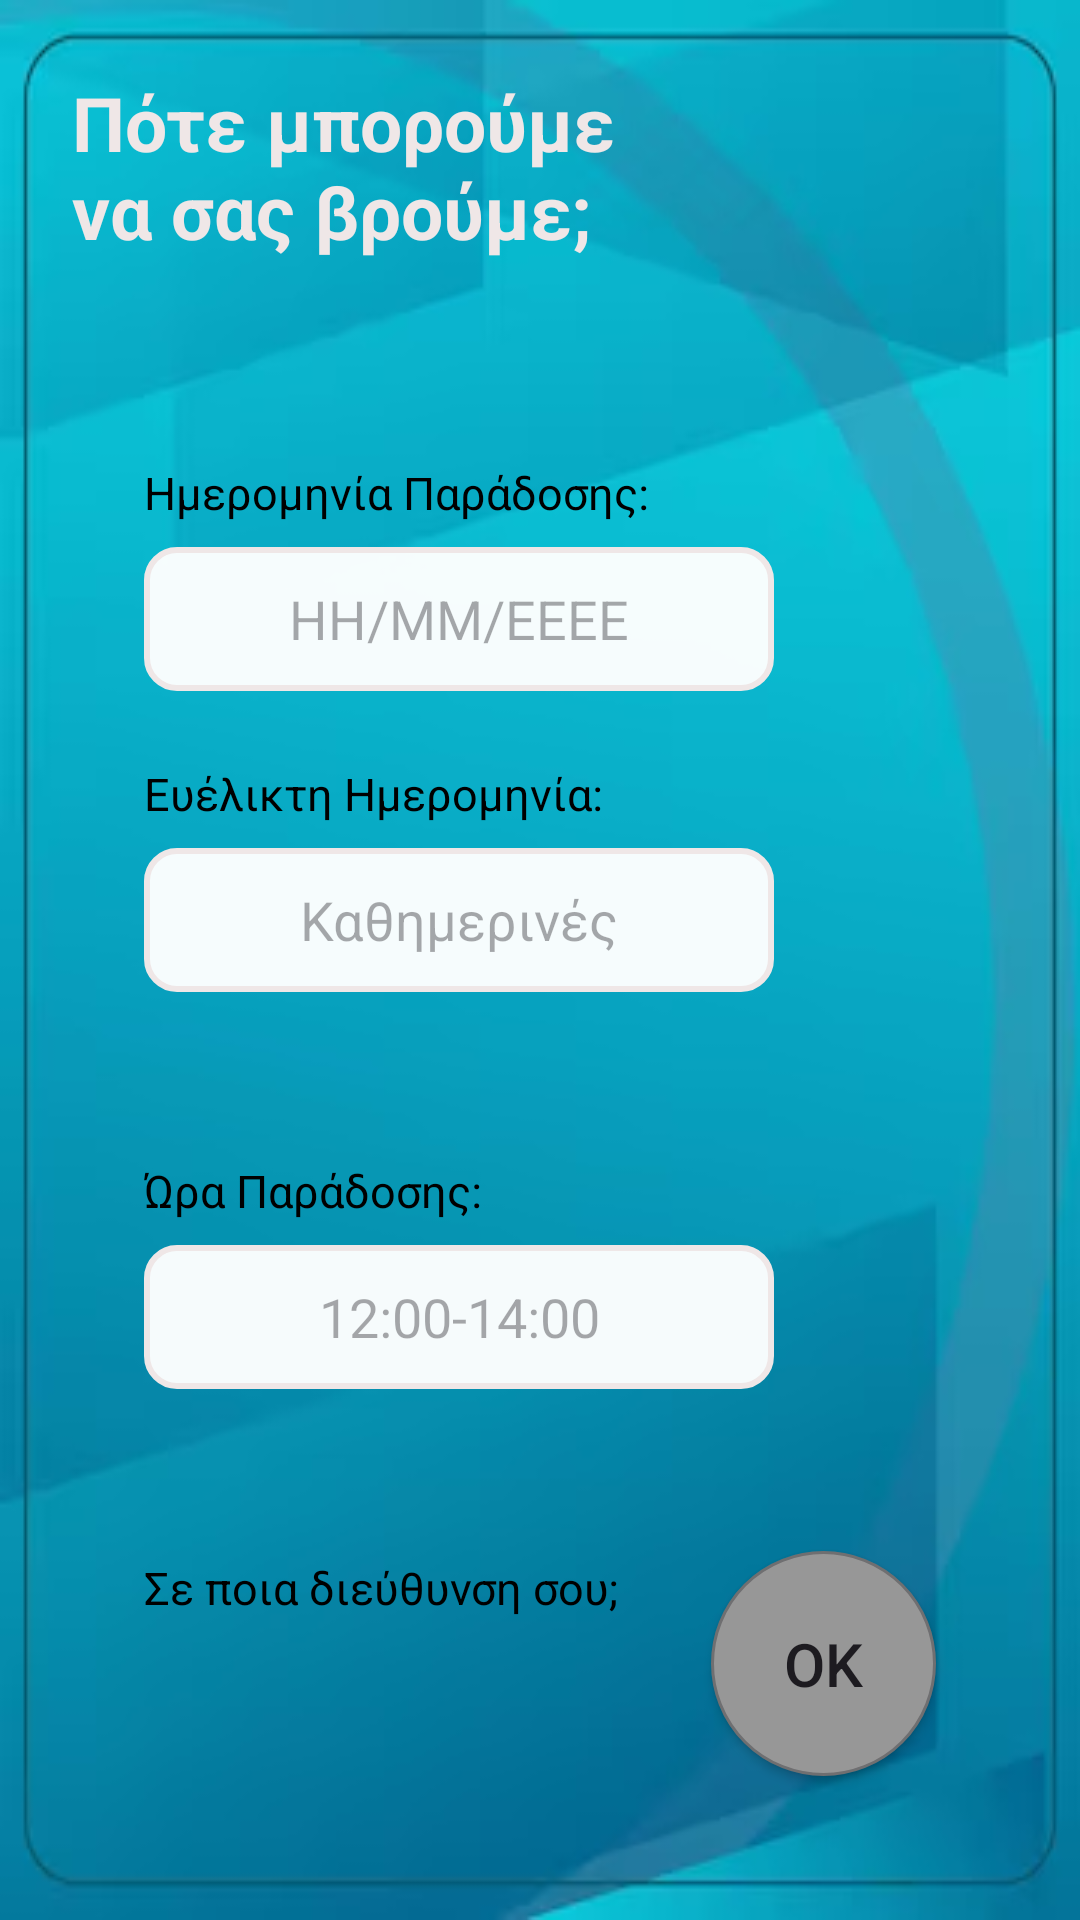

Layout XML and referenced resources for this Android screen:
<!-- AndroidManifest.xml: application theme Theme.JustInTimeApp -->
<!-- res/layout/activity_user_availability.xml -->
<?xml version="1.0" encoding="utf-8"?>
<androidx.constraintlayout.widget.ConstraintLayout xmlns:android="http://schemas.android.com/apk/res/android"
    xmlns:app="http://schemas.android.com/apk/res-auto"
    xmlns:tools="http://schemas.android.com/tools"
    android:id="@+id/main"
    android:layout_width="match_parent"
    android:layout_height="match_parent"
    android:background="@drawable/background"
    android:foregroundTint="#999696"
    android:textAlignment="viewStart"
    tools:context=".UserAvailability">

    <TextView
        android:id="@+id/textView9"
        android:layout_width="208dp"
        android:layout_height="82dp"
        android:layout_marginStart="24dp"
        android:layout_marginTop="24dp"
        android:text="Πότε μπορούμε να σας βρούμε; "
        android:textAlignment="viewStart"
        android:textColor="@color/TextColor"
        android:textSize="25sp"
        android:textStyle="bold"
        app:layout_constraintStart_toStartOf="parent"
        app:layout_constraintTop_toTopOf="parent" />

    <TextView
        android:id="@+id/textView10"
        android:layout_width="wrap_content"
        android:layout_height="wrap_content"
        android:layout_marginStart="48dp"
        android:layout_marginTop="48dp"
        android:text="Ημερομηνία Παράδοσης: "
        android:textAlignment="viewStart"
        android:textColor="@color/black"
        android:textSize="15sp"
        app:layout_constraintStart_toStartOf="parent"
        app:layout_constraintTop_toBottomOf="@+id/textView9" />

    <TextView
        android:id="@+id/textView11"
        android:layout_width="wrap_content"
        android:layout_height="wrap_content"
        android:layout_marginStart="48dp"
        android:layout_marginTop="24dp"
        android:text="Ευέλικτη Ημερομηνία: "
        android:textAlignment="viewStart"
        android:textColor="@color/black"
        android:textSize="15sp"
        app:layout_constraintStart_toStartOf="parent"
        app:layout_constraintTop_toBottomOf="@+id/dateEditText" />

    <TextView
        android:id="@+id/textView12"
        android:layout_width="wrap_content"
        android:layout_height="wrap_content"
        android:layout_marginStart="48dp"
        android:layout_marginTop="56dp"
        android:text="Ώρα Παράδοσης: "
        android:textAlignment="viewStart"
        android:textColor="@color/black"
        android:textSize="15sp"
        app:layout_constraintStart_toStartOf="parent"
        app:layout_constraintTop_toBottomOf="@+id/flexibleEditText" />

    <TextView
        android:id="@+id/textView16"
        android:layout_width="wrap_content"
        android:layout_height="wrap_content"
        android:layout_marginStart="48dp"
        android:layout_marginTop="56dp"
        android:text="Σε ποια διεύθυνση σου; "
        android:textAlignment="viewStart"
        android:textColor="@color/black"
        android:textSize="15sp"
        app:layout_constraintStart_toStartOf="parent"
        app:layout_constraintTop_toBottomOf="@+id/hourEditText" />

    <EditText
        android:id="@+id/dateEditText"
        android:layout_width="wrap_content"
        android:layout_height="48dp"
        android:layout_marginStart="48dp"
        android:layout_marginTop="8dp"
        android:ems="10"
        android:hint="ΗΗ/ΜΜ/ΕΕΕΕ"
        android:background="@drawable/custom_input"
        android:inputType="date"
        android:textAlignment="center"
        app:layout_constraintStart_toStartOf="parent"
        app:layout_constraintTop_toBottomOf="@+id/textView10" />

    <EditText
        android:id="@+id/flexibleEditText"
        android:layout_width="wrap_content"
        android:layout_height="48dp"
        android:layout_marginStart="48dp"
        android:layout_marginTop="8dp"
        android:ems="10"
        android:background="@drawable/custom_input"
        android:hint="Καθημερινές"
        android:inputType="text"
        android:textAlignment="center"
        app:layout_constraintStart_toStartOf="parent"
        app:layout_constraintTop_toBottomOf="@+id/textView11" />

    <EditText
        android:id="@+id/hourEditText"
        android:layout_width="wrap_content"
        android:layout_height="48dp"
        android:layout_marginStart="48dp"
        android:layout_marginTop="8dp"
        android:ems="10"
        android:background="@drawable/custom_input"
        android:hint="12:00-14:00"
        android:inputType="datetime"
        android:textAlignment="center"
        app:layout_constraintStart_toStartOf="parent"
        app:layout_constraintTop_toBottomOf="@+id/textView12" />

    <androidx.appcompat.widget.AppCompatButton
        android:id="@+id/okButton"
        android:layout_width="75dp"
        android:layout_height="75dp"
        android:layout_marginEnd="48dp"
        android:layout_marginBottom="48dp"
        android:background="@drawable/confirm_button"
        android:onClick="getDateData"
        android:text="OK"
        android:textSize="20sp"
        android:textColorLink="@color/TextColor"
        app:layout_constraintBottom_toBottomOf="parent"
        app:layout_constraintEnd_toEndOf="parent"
        tools:ignore="OnClick" />

    <ScrollView
        android:layout_width="wrap_content"
        android:layout_height="wrap_content"
        android:layout_marginStart="48dp"
        android:layout_marginTop="8dp"
        app:layout_constraintStart_toStartOf="parent"
        app:layout_constraintTop_toBottomOf="@+id/textView16">

        <RadioGroup
            android:id="@+id/radioGroupAddresses"
            android:layout_width="wrap_content"
            android:layout_height="wrap_content"
            android:orientation="vertical" />
    </ScrollView>

</androidx.constraintlayout.widget.ConstraintLayout>
<!-- resources referenced by this layout -->
<resources>
  <color name="TextColor">#EFE7E7</color>
  <color name="black">#FF000000</color>
  <!-- drawable background: png bitmap (drawable, 84488 bytes) -->
  <!-- drawable confirm_button (drawable) -->
  <selector xmlns:android="http://schemas.android.com/apk/res/android">
  
      <item android:state_enabled="true">
          <shape android:shape="oval">
              <solid android:color="#979797" />
              <stroke android:color="#6F6F71" android:width="1dp" />
  
  
  
  
  
  
          </shape>
      </item>
  
  </selector>
  <!-- drawable custom_input (drawable) -->
  <?xml version="1.0" encoding="utf-8"?>
  <selector xmlns:android="http://schemas.android.com/apk/res/android">
  
      <item android:state_enabled="true" android:state_focused="true">
          <shape android:shape="rectangle">
              <solid android:color="#F6FFFFFF"/>
              <corners android:radius="10dp"/>
              <stroke android:color="#997D24AF" android:width="3dp"/>
          </shape>
      </item>
  
      <item android:state_enabled="true">
          <shape android:shape="rectangle">
              <solid android:color="#F6FFFFFF"/>
              <corners android:radius="10dp"/>
              <stroke android:color="@color/TextColor" android:width="2dp"/>
          </shape>
      </item>
  
  </selector>
  <style name="Theme.JustInTimeApp" parent="Base.Theme.JustInTimeApp" />
  <style name="Base.Theme.JustInTimeApp" parent="Theme.Material3.DayNight.NoActionBar">
          
          
      </style>
</resources>
